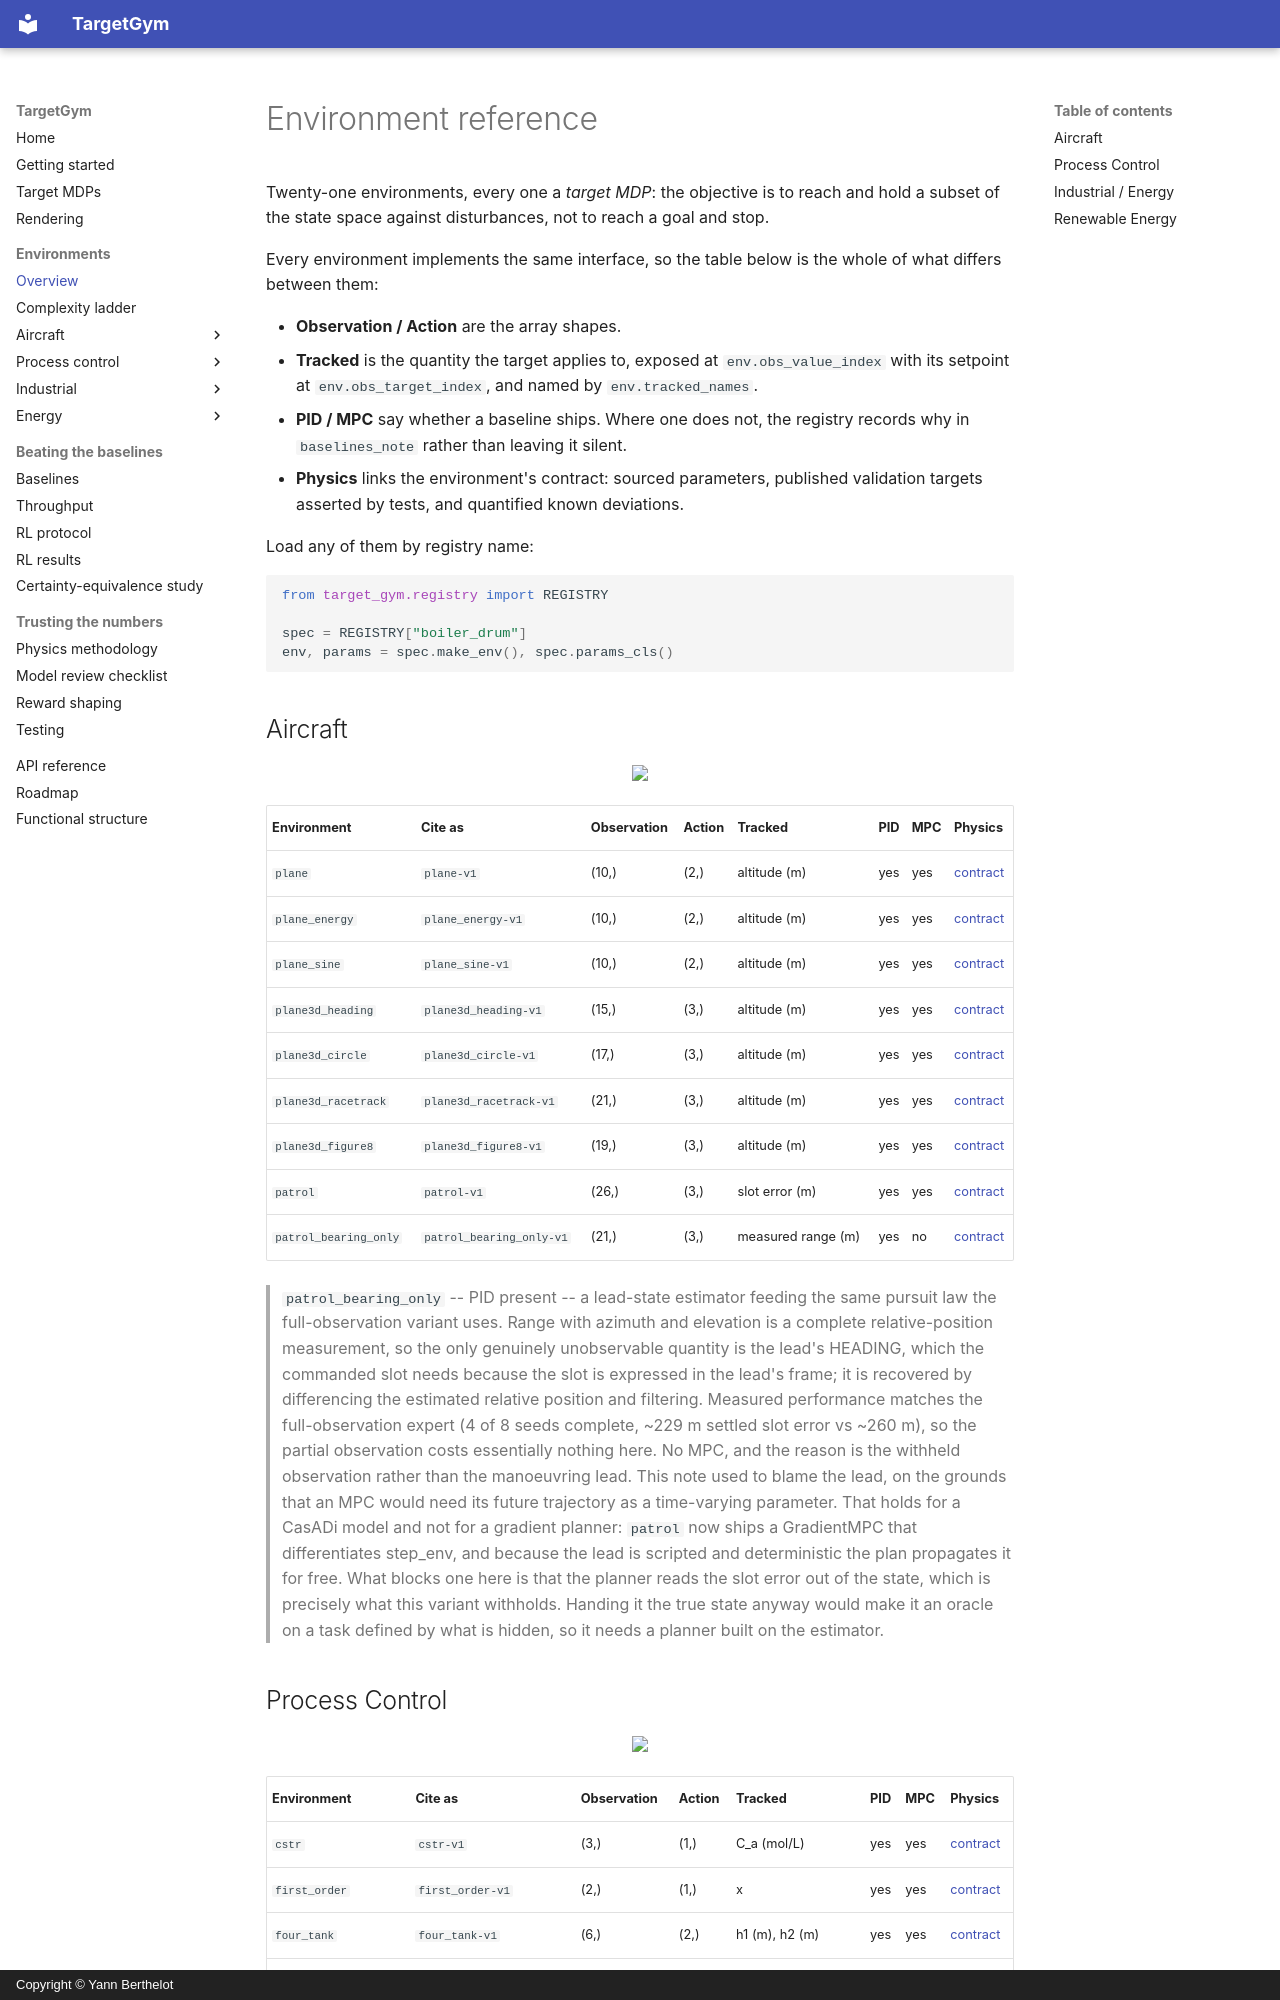

repository: YannBerthelot/PlaneEnv · page: environments/index.html · generator: mkdocs · copyright: Copyright © Yann Berthelot

# Environment reference

Twenty-one environments, every one a *target MDP*: the objective is
to reach and hold a subset of the state space against disturbances, not to reach
a goal and stop.

<!-- Generated by scripts/generate_env_reference.py. Do not edit by hand:
     tests/test_docs.py fails when this file and the registry disagree. -->

Every environment implements the same interface, so the table below is the
whole of what differs between them:

- **Observation / Action** are the array shapes.
- **Tracked** is the quantity the target applies to, exposed at
  `env.obs_value_index` with its setpoint at `env.obs_target_index`, and named
  by `env.tracked_names`.
- **PID / MPC** say whether a baseline ships. Where one does not, the registry
  records why in `baselines_note` rather than leaving it silent.
- **Physics** links the environment's contract: sourced parameters, published
  validation targets asserted by tests, and quantified known deviations.

Load any of them by registry name:

```python
from target_gym.registry import REGISTRY

spec = REGISTRY["boiler_drum"]
env, params = spec.make_env(), spec.params_cls()
```


## Aircraft

<p align="center"><img src="../videos/mosaic_aircraft.webp" width="100%"/></p>

| Environment | Cite as | Observation | Action | Tracked | PID | MPC | Physics |
|---|---|---|---|---|---|---|---|
| `plane` | `plane-v1` | (10,) | (2,) | altitude (m) | yes | yes | [contract](https://github.com/YannBerthelot/TargetGym/blob/main/src/target_gym/plane/PHYSICS.md) |
| `plane_energy` | `plane_energy-v1` | (10,) | (2,) | altitude (m) | yes | yes | [contract](https://github.com/YannBerthelot/TargetGym/blob/main/src/target_gym/plane/PHYSICS.md) |
| `plane_sine` | `plane_sine-v1` | (10,) | (2,) | altitude (m) | yes | yes | [contract](https://github.com/YannBerthelot/TargetGym/blob/main/src/target_gym/plane/PHYSICS.md) |
| `plane3d_heading` | `plane3d_heading-v1` | (15,) | (3,) | altitude (m) | yes | yes | [contract](https://github.com/YannBerthelot/TargetGym/blob/main/src/target_gym/plane3d/PHYSICS.md) |
| `plane3d_circle` | `plane3d_circle-v1` | (17,) | (3,) | altitude (m) | yes | yes | [contract](https://github.com/YannBerthelot/TargetGym/blob/main/src/target_gym/plane3d/PHYSICS.md) |
| `plane3d_racetrack` | `plane3d_racetrack-v1` | (21,) | (3,) | altitude (m) | yes | yes | [contract](https://github.com/YannBerthelot/TargetGym/blob/main/src/target_gym/plane3d/PHYSICS.md) |
| `plane3d_figure8` | `plane3d_figure8-v1` | (19,) | (3,) | altitude (m) | yes | yes | [contract](https://github.com/YannBerthelot/TargetGym/blob/main/src/target_gym/plane3d/PHYSICS.md) |
| `patrol` | `patrol-v1` | (26,) | (3,) | slot error (m) | yes | yes | [contract](https://github.com/YannBerthelot/TargetGym/blob/main/src/target_gym/patrol/PHYSICS.md) |
| `patrol_bearing_only` | `patrol_bearing_only-v1` | (21,) | (3,) | measured range (m) | yes | no | [contract](https://github.com/YannBerthelot/TargetGym/blob/main/src/target_gym/patrol/PHYSICS.md) |

> `patrol_bearing_only` -- PID present -- a lead-state estimator feeding the same pursuit law the full-observation variant uses. Range with azimuth and elevation is a complete relative-position measurement, so the only genuinely unobservable quantity is the lead's HEADING, which the commanded slot needs because the slot is expressed in the lead's frame; it is recovered by differencing the estimated relative position and filtering. Measured performance matches the full-observation expert (4 of 8 seeds complete, ~229 m settled slot error vs ~260 m), so the partial observation costs essentially nothing here. No MPC, and the reason is the withheld observation rather than the manoeuvring lead. This note used to blame the lead, on the grounds that an MPC would need its future trajectory as a time-varying parameter. That holds for a CasADi model and not for a gradient planner: `patrol` now ships a GradientMPC that differentiates step_env, and because the lead is scripted and deterministic the plan propagates it for free. What blocks one here is that the planner reads the slot error out of the state, which is precisely what this variant withholds. Handing it the true state anyway would make it an oracle on a task defined by what is hidden, so it needs a planner built on the estimator.
